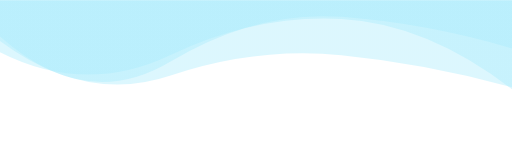
t = 0.00 s
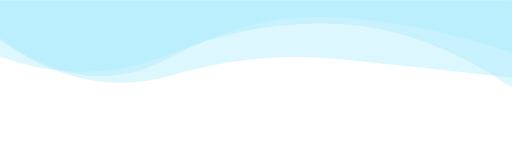
t = 4.16 s
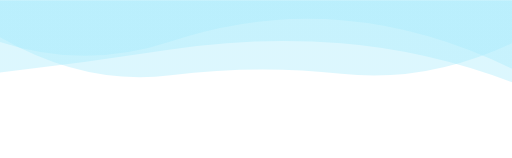
t = 8.33 s

The animated SVG that drew these frames (rendered in a browser with its animation timeline set to each time). Animation: 3 SMIL elements (animate=3); frames cover the first 8.32 s, repeats indefinitely.

<?xml version="1.0" encoding="utf-8"?>
<svg xmlns="http://www.w3.org/2000/svg" xmlns:xlink="http://www.w3.org/1999/xlink" style="margin: auto; background: none; display: block; z-index: 1; position: relative; shape-rendering: auto;" width="2131" height="656" preserveAspectRatio="xMidYMid" viewBox="0 0 2131 656">
<g transform="translate(1065.5,328) scale(-1,1) translate(-1065.5,-328)"><linearGradient id="lg-0.06427761251771935" x1="0" x2="1" y1="0" y2="0">
  <stop stop-color="#a8ebfc" offset="0"></stop>
  <stop stop-color="#a8ebfc" offset="1"></stop>
</linearGradient><path d="" fill="url(#lg-0.06427761251771935)" opacity="0.4">
  <animate attributeName="d" dur="50s" repeatCount="indefinite" keyTimes="0;0.333;0.667;1" calcMode="spline" keySplines="0.5 0 0.5 1;0.5 0 0.5 1;0.5 0 0.5 1" begin="0s" values="M0 0L 0 200.84327436759023Q 355.1666666666667 95.96924681506586  710.3333333333334 69.34268017116149T 1420.6666666666667 255.10744088974164T 2131 151.26339213270543L 2131 0 Z;M0 0L 0 368.97134259814965Q 355.1666666666667 127.35527303309223  710.3333333333334 96.88276613841359T 1420.6666666666667 89.7206783902849T 2131 196.0794859168461L 2131 0 Z;M0 0L 0 260.6927546958759Q 355.1666666666667 400.46219550074255  710.3333333333334 353.8279287474059T 1420.6666666666667 10.064438535229524T 2131 127.16088619622049L 2131 0 Z;M0 0L 0 200.84327436759023Q 355.1666666666667 95.96924681506586  710.3333333333334 69.34268017116149T 1420.6666666666667 255.10744088974164T 2131 151.26339213270543L 2131 0 Z"></animate>
</path><path d="" fill="url(#lg-0.06427761251771935)" opacity="0.4">
  <animate attributeName="d" dur="50s" repeatCount="indefinite" keyTimes="0;0.333;0.667;1" calcMode="spline" keySplines="0.5 0 0.5 1;0.5 0 0.5 1;0.5 0 0.5 1" begin="-16.666666666666668s" values="M0 0L 0 363.5633797664516Q 355.1666666666667 306.6867573518638  710.3333333333334 281.166720830644T 1420.6666666666667 41.94060219071539T 2131 192.13015614179764L 2131 0 Z;M0 0L 0 362.06345773471116Q 355.1666666666667 264.0626557815878  710.3333333333334 229.0254553709125T 1420.6666666666667 313.7432814722426T 2131 169.78993035313485L 2131 0 Z;M0 0L 0 -5.07134623029493Q 355.1666666666667 426.0025976235934  710.3333333333334 383.27225035054676T 1420.6666666666667 311.5209881951134T 2131 139.41065851127635L 2131 0 Z;M0 0L 0 363.5633797664516Q 355.1666666666667 306.6867573518638  710.3333333333334 281.166720830644T 1420.6666666666667 41.94060219071539T 2131 192.13015614179764L 2131 0 Z"></animate>
</path><path d="" fill="url(#lg-0.06427761251771935)" opacity="0.4">
  <animate attributeName="d" dur="50s" repeatCount="indefinite" keyTimes="0;0.333;0.667;1" calcMode="spline" keySplines="0.5 0 0.5 1;0.5 0 0.5 1;0.5 0 0.5 1" begin="-33.333333333333336s" values="M0 0L 0 311.9158719251444Q 355.1666666666667 319.2868216991132  710.3333333333334 281.2901199151194T 1420.6666666666667 182.67394291930475T 2131 386.6763328270801L 2131 0 Z;M0 0L 0 187.50949548989016Q 355.1666666666667 345.2379794112136  710.3333333333334 307.95553442704613T 1420.6666666666667 77.75753985266233T 2131 336.6862483931387L 2131 0 Z;M0 0L 0 370.38553236097715Q 355.1666666666667 97.44813648815673  710.3333333333334 78.21519912210042T 1420.6666666666667 227.99075828020736T 2131 216.73775986128805L 2131 0 Z;M0 0L 0 311.9158719251444Q 355.1666666666667 319.2868216991132  710.3333333333334 281.2901199151194T 1420.6666666666667 182.67394291930475T 2131 386.6763328270801L 2131 0 Z"></animate>
</path></g>
</svg>
